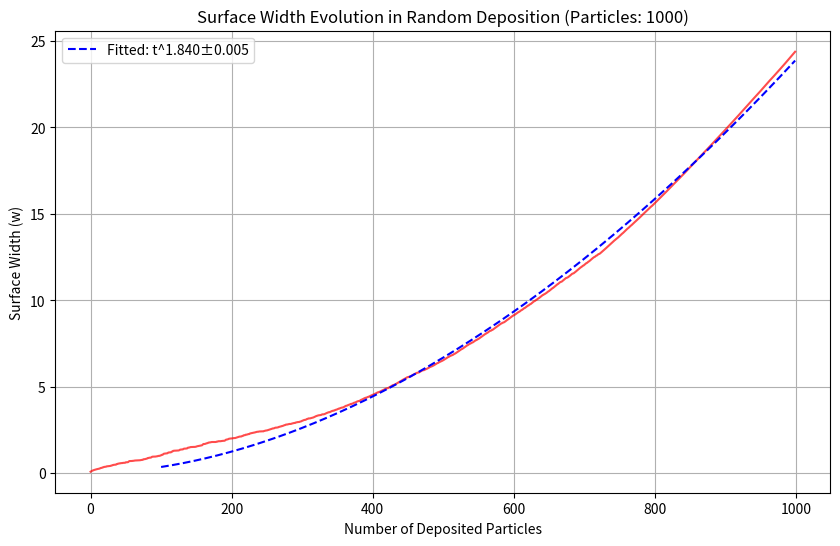
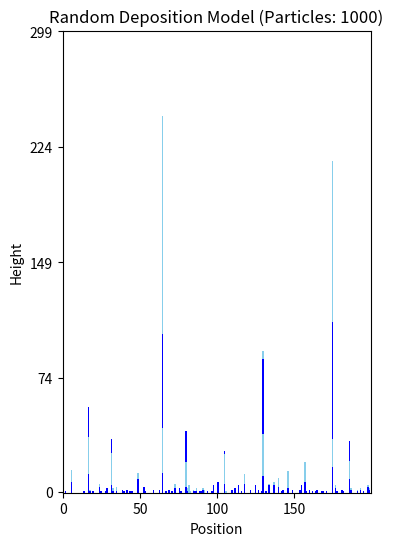

The script that saved these images, in order:
import numpy as np
import matplotlib.pyplot as plt
from matplotlib.colors import ListedColormap
from scipy.optimize import curve_fit


N = 1000
L = 200
max_height = 300

# Create an array of 200 zeros for height tracking
surface = np.zeros(L)
# Create a 3D array to track particle colors (0: no particle, 1: blue, 2: light blue)
particle_colors = np.zeros((max_height, L), dtype=int)

# Create arrays to track width over time
w_array = np.zeros(N)


# Function to add a particle and track its color
def add_particle(position, color_value):
    global particle_colors
    height = max_height - 1

    while True:
        bar_height = int(surface[position])
        # Check if it's a hit
        if bar_height >= height:
            # Add the particle with it's color
            particle_colors[bar_height, position] = color_value
            surface[position] += 1
            break

        # If it's not a hit, move the particle
        if position == 0:
            position = L - 1
        else:
            position -= 1
        height -= 1


def calculate_width():
    mean_height = np.mean(surface)
    mean_height_squared = np.mean(surface**2)
    w = (mean_height_squared - mean_height**2) ** 0.5
    return w


# Deposit particles with alternating colors
for i in range(N):
    if max(surface) >= max_height:
        break
    random_position = np.random.randint(0, L)

    # Determine color based on deposition time
    if (i // (N / 4)) % 2 == 0:
        color = 1  # Blue
    else:
        color = 2  # Light blue

    # Add the particle
    add_particle(random_position, color)

    w_array[i] = calculate_width()

# # Plot the width evolution over time
plt.figure(figsize=(10, 6))
plt.plot(range(N), w_array, "r-", alpha=0.7)
plt.xlabel("Number of Deposited Particles")
plt.ylabel("Surface Width (w)")
plt.title(f"Surface Width Evolution in Random Deposition (Particles: {N})")
plt.grid(True)


# Define the power law function: w(t) = A * t^beta
def power_law(t, A, beta):
    return A * t**beta


# Use only the latter part of the data for fitting (after initial transient)
fit_start = N // 10  # Start fitting from 10% of the data
x_data = np.arange(fit_start, N)
y_data = w_array[fit_start:]

# Perform the curve fitting
params, covariance = curve_fit(power_law, x_data, y_data)
A_fit, beta_fit = params
beta_error = np.sqrt(np.diag(covariance))[1]  # Extract the error in beta

# Generate the fitted curve
y_fit = power_law(x_data, A_fit, beta_fit)

# Plot the fitted curve
plt.plot(x_data, y_fit, "b--", label=f"Fitted: t^{beta_fit:.3f}±{beta_error:.3f}")
plt.legend()

print(f"Fitted growth exponent (beta): {beta_fit:.4f} ± {beta_error:.4f}")
print(f"Amplitude (A): {A_fit:.6e}")
plt.show()


# Create a custom colormap: 0=white, 1=blue, 2=light blue
colors = ["white", "blue", "skyblue"]
cmap = ListedColormap(colors)

# Plot the pixel-based surface
plt.figure(figsize=(10, 6))

# Trim the particle_colors array to only include the heights we need
particle_colors_trimmed = particle_colors[:max_height, :]

plt.imshow(particle_colors_trimmed, cmap=cmap, interpolation="none", origin="lower")
plt.xlabel("Position")
plt.ylabel("Height")

# Set y-ticks to show actual heights (no need for custom calculation now)
num_ticks = 5  # Adjust this for more or fewer ticks
plt.yticks(np.linspace(0, max_height - 1, num_ticks).astype(int))

plt.title(f"Random Deposition Model (Particles: {N})")
plt.show()
